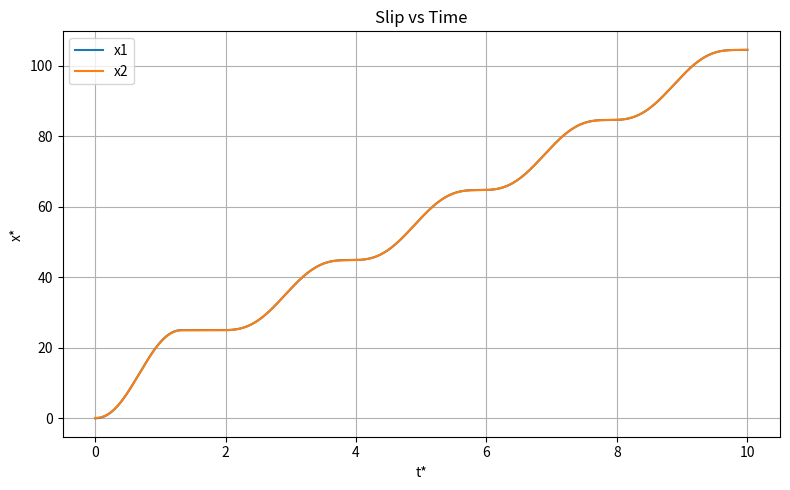
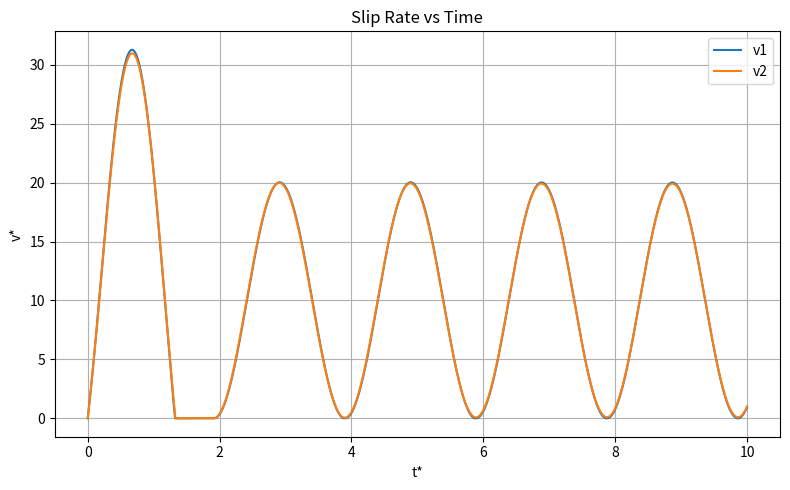
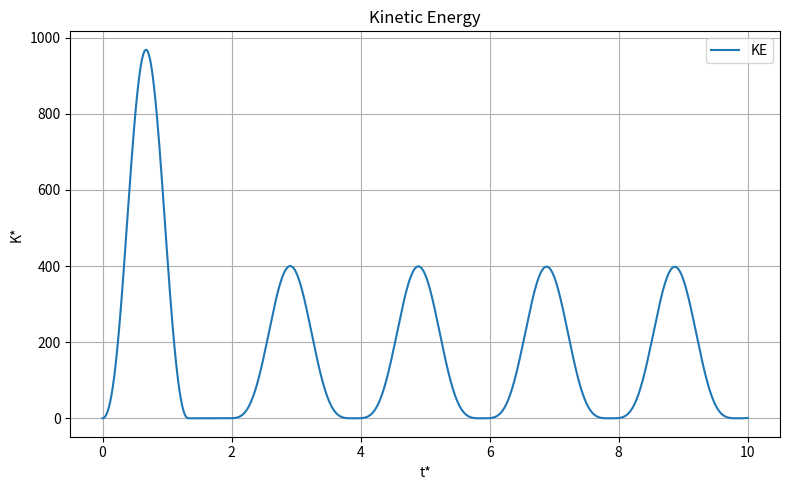
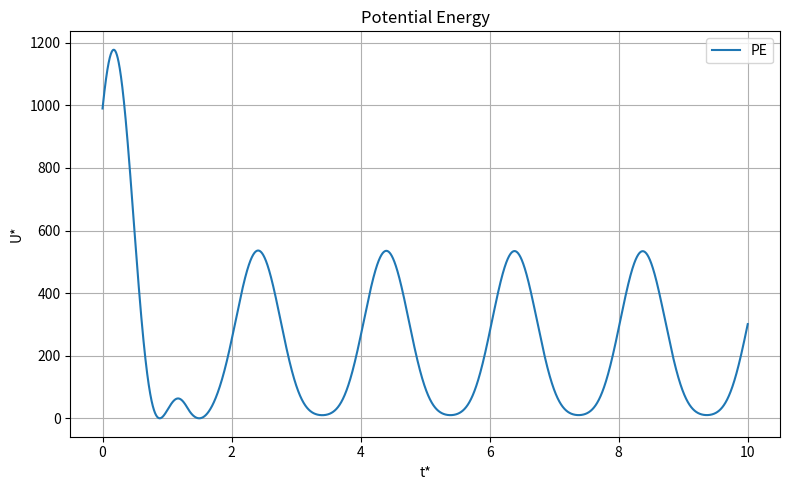
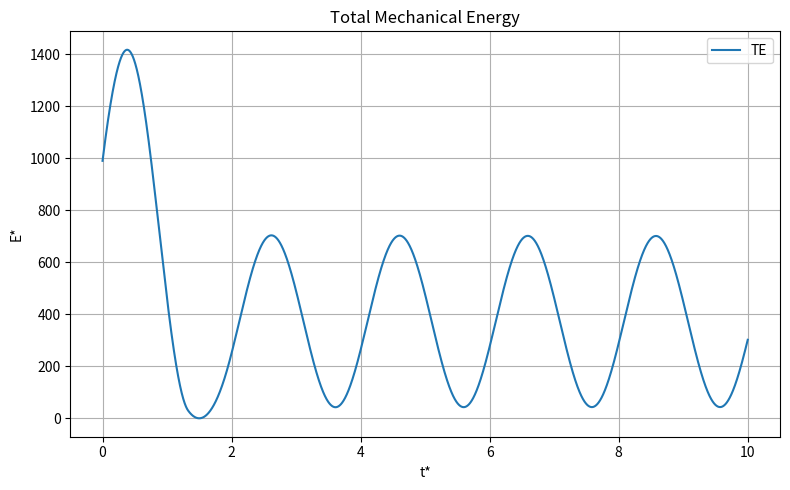
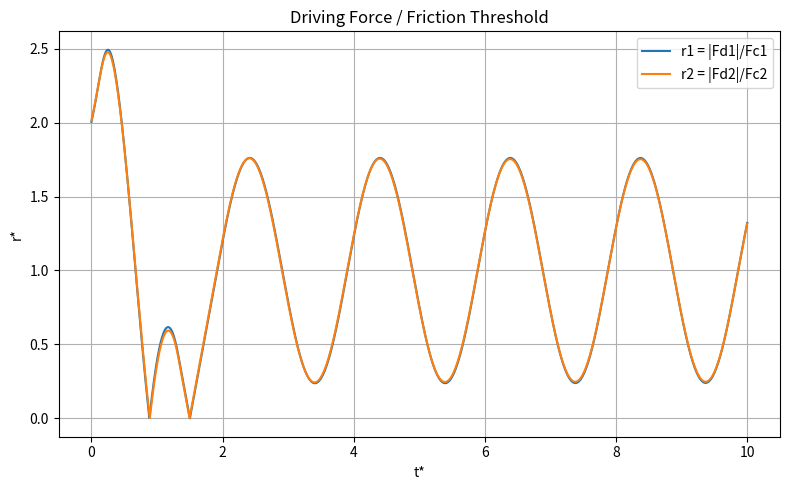
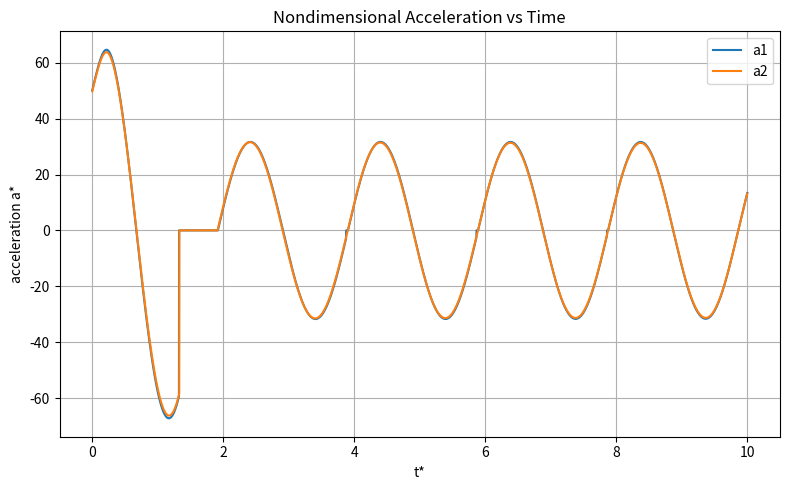

Write Python code to recreate these figures, in order.
import numpy as np
from scipy.integrate import solve_ivp
import matplotlib.pyplot as plt

params = {
    "A": 10.0,
    "B": 1.0,
    "C": 83.2,
    "mu_s": 0.6,
    "mu_k": 0.5,
    "v_tol": 1e-6,
}

def friction_coeff(x, mu_s, mu_k):
    s = max(x, 0.0)
    return mu_k + (mu_s - mu_k) * np.exp(-s)

def block_dynamics(Fd, v, Fc, v_tol):
    global stick_count, slip_count

    if abs(v) < v_tol and abs(Fd) <= Fc:
        stick_count += 1
        dxdt = 0.0
        dvdt = 0.0
        state = "stick"
    else:
        slip_count += 1

        if abs(v) >= v_tol:
            direction = np.sign(v)
        else:
            direction = np.sign(Fd)

        Ff = Fc * direction
        dxdt = v
        dvdt = Fd - Ff
        state = "slip"

    return dxdt, dvdt, state

def rhs(t, y, params):
    x1, x2, v1, v2 = y

    A = params["A"]
    B = params["B"]
    C = params["C"]
    mu_s = params["mu_s"]
    mu_k = params["mu_k"]
    v_tol = params["v_tol"]

    mu1 = friction_coeff(x1, mu_s, mu_k)
    mu2 = friction_coeff(x2, mu_s, mu_k)

    Fd1 = A * (10 * t + 10 - x1) + B * (x2 - x1)
    Fd2 = A * (10 * t + 10 - x2) + B * (x1 - x2)

    Fc1 = C * mu1
    Fc2 = C * mu2

    dx1dt, dv1dt, _ = block_dynamics(Fd1, v1, Fc1, v_tol)
    dx2dt, dv2dt, _ = block_dynamics(Fd2, v2, Fc2, v_tol)

    return [dx1dt, dx2dt, dv1dt, dv2dt]


y0 = [0.0, 0.1, 0.0, 0.0]

t_span = (0.0, 10.0)
t_eval = np.linspace(t_span[0], t_span[1], 10000)

stick_count = 0
slip_count = 0

sol = solve_ivp(
    fun=lambda t, y: rhs(t, y, params),
    t_span=t_span,
    y0=y0,
    t_eval=t_eval,
    method="RK45",
    rtol=1e-7,
    atol=1e-9
)

print("success =", sol.success)
print("message =", sol.message)

total_count = stick_count + slip_count
print("stick_count =", stick_count)
print("slip_count  =", slip_count)
print("stick ratio =", stick_count / total_count if total_count > 0 else 0.0)

t = sol.t
x1, x2, v1, v2 = sol.y

A = params["A"]
B = params["B"]
C = params["C"]
mu_s = params["mu_s"]
mu_k = params["mu_k"]

a1 = np.zeros_like(t)
a2 = np.zeros_like(t)

for i in range(len(t)):
    s1 = max(x1[i], 0.0)
    s2 = max(x2[i], 0.0)
    mu1 = mu_k + (mu_s - mu_k) * np.exp(-s1)
    mu2 = mu_k + (mu_s - mu_k) * np.exp(-s2)

    Fd1 = A * (10 * t[i] + 10 - x1[i]) + B * (x2[i] - x1[i])
    Fd2 = A * (10 * t[i] + 10 - x2[i]) + B * (x1[i] - x2[i])

    Fc1 = C * mu1
    Fc2 = C * mu2

    if abs(v1[i]) < params["v_tol"] and abs(Fd1) <= Fc1:
        a1[i] = 0.0
    else:
        direction1 = np.sign(v1[i]) if abs(v1[i]) >= params["v_tol"] else np.sign(Fd1)
        Ff1 = Fc1 * direction1
        a1[i] = Fd1 - Ff1

    if abs(v2[i]) < params["v_tol"] and abs(Fd2) <= Fc2:
        a2[i] = 0.0
    else:
        direction2 = np.sign(v2[i]) if abs(v2[i]) >= params["v_tol"] else np.sign(Fd2)
        Ff2 = Fc2 * direction2
        a2[i] = Fd2 - Ff2

mu1 = np.array([friction_coeff(xx, mu_s, mu_k) for xx in x1])
mu2 = np.array([friction_coeff(xx, mu_s, mu_k) for xx in x2])

Fd1 = A * (10 * t + 10 - x1) + B * (x2 - x1)
Fd2 = A * (10 * t + 10 - x2) + B * (x1 - x2)

Fc1 = C * mu1
Fc2 = C * mu2

r1 = np.abs(Fd1) / Fc1
r2 = np.abs(Fd2) / Fc2

KE = 0.5 * (v1**2 + v2**2)
X = 10 * t + 10
PE = 0.5 * A * (X - x1)**2 + 0.5 * A * (X - x2)**2 + 0.5 * B * (x1 - x2)**2
TE = KE + PE

plt.figure(figsize=(8, 5))
plt.plot(t, x1, label="x1")
plt.plot(t, x2, label="x2")
plt.xlabel("t*")
plt.ylabel("x*")
plt.title("Slip vs Time")
plt.legend()
plt.grid(True)
plt.tight_layout()
plt.show()

plt.figure(figsize=(8, 5))
plt.plot(t, v1, label="v1")
plt.plot(t, v2, label="v2")
plt.xlabel("t*")
plt.ylabel("v*")
plt.title("Slip Rate vs Time")
plt.legend()
plt.grid(True)
plt.tight_layout()
plt.show()

plt.figure(figsize=(8, 5))
plt.plot(t, KE, label="KE")
plt.xlabel("t*")
plt.ylabel("K*")
plt.title("Kinetic Energy")
plt.legend()
plt.grid(True)
plt.tight_layout()
plt.show()

plt.figure(figsize=(8, 5))
plt.plot(t, PE, label="PE")
plt.xlabel("t*")
plt.ylabel("U*")
plt.title("Potential Energy")
plt.legend()
plt.grid(True)
plt.tight_layout()
plt.show()

plt.figure(figsize=(8, 5))
plt.plot(t, TE, label="TE")
plt.xlabel("t*")
plt.ylabel("E*")
plt.title("Total Mechanical Energy")
plt.legend()
plt.grid(True)
plt.tight_layout()
plt.show()

plt.figure(figsize=(8, 5))
plt.plot(t, r1, label="r1 = |Fd1|/Fc1")
plt.plot(t, r2, label="r2 = |Fd2|/Fc2")
plt.xlabel("t*")
plt.ylabel("r*")
plt.title("Driving Force / Friction Threshold")
plt.legend()
plt.grid(True)
plt.tight_layout()
plt.show()

plt.figure(figsize=(8, 5))
plt.plot(t, a1, label="a1")
plt.plot(t, a2, label="a2")
plt.xlabel("t*")
plt.ylabel("acceleration a*")
plt.title("Nondimensional Acceleration vs Time")
plt.legend()
plt.grid(True)
plt.tight_layout()
plt.show()
